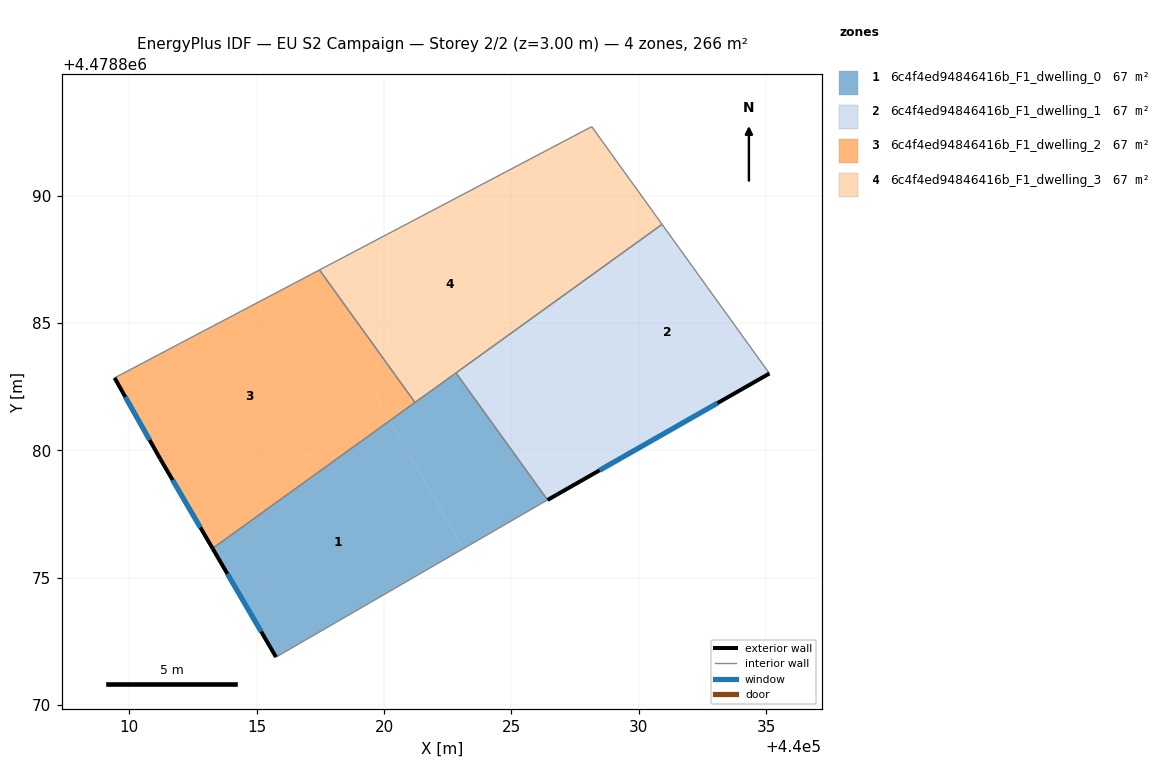
=== STOREY PLAN SPEC (per zone: floor XY polygon, exterior-wall plan segments, windows/doors) ===
zone 1: 6c4f4ed94846416b_F1_dwelling_0  (66.6 m²)
  floor: (440023.11, 4478876.14) (440020.22, 4478881.17) (440013.27, 4478876.15) (440015.76, 4478871.89)
  floor: (440026.14, 4478877.90) (440026.42, 4478878.06) (440022.85, 4478883.01) (440022.47, 4478882.79) (440020.22, 4478881.17) (440023.11, 4478876.14)
  exterior wall: (440015.76, 4478871.89) – (440013.27, 4478876.15)  [4.9 m]
    window: (440015.17, 4478872.89) – (440013.85, 4478875.15)  [4.2 m²]
  interior walls: 5
zone 2: 6c4f4ed94846416b_F1_dwelling_1  (66.6 m²)
  floor: (440035.13, 4478883.02) (440030.91, 4478888.88) (440027.37, 4478886.32) (440030.72, 4478880.51)
  floor: (440030.72, 4478880.51) (440027.68, 4478885.79) (440022.85, 4478883.01) (440026.42, 4478878.06)
  floor: (440027.68, 4478885.79) (440027.37, 4478886.32) (440022.82, 4478883.04) (440022.85, 4478883.01)
  exterior wall: (440035.13, 4478883.02) – (440026.42, 4478878.06)  [10.0 m]
    window: (440033.09, 4478881.86) – (440028.46, 4478879.22)  [8.5 m²]
  interior walls: 3
zone 3: 6c4f4ed94846416b_F1_dwelling_2  (66.6 m²)
  floor: (440020.00, 4478881.56) (440016.97, 4478886.83) (440009.42, 4478882.85) (440011.22, 4478879.66) (440012.59, 4478877.30)
  floor: (440020.22, 4478881.17) (440020.00, 4478881.56) (440012.59, 4478877.30) (440013.27, 4478876.15)
  floor: (440021.12, 4478882.01) (440017.46, 4478887.09) (440016.97, 4478886.83) (440020.08, 4478881.42)
  floor: (440021.21, 4478881.88) (440021.12, 4478882.01) (440020.08, 4478881.42) (440020.22, 4478881.17)
  exterior wall: (440013.27, 4478876.15) – (440011.22, 4478879.66)  [4.1 m]
    window: (440012.79, 4478876.97) – (440011.69, 4478878.84)  [3.4 m²]
  exterior wall: (440011.22, 4478879.66) – (440009.42, 4478882.85)  [3.7 m]
    window: (440010.79, 4478880.41) – (440009.84, 4478882.10)  [3.1 m²]
  interior walls: 3
zone 4: 6c4f4ed94846416b_F1_dwelling_3  (66.6 m²)
  floor: (440027.37, 4478886.32) (440024.74, 4478890.91) (440017.46, 4478887.09) (440021.12, 4478882.01) (440022.47, 4478882.79)
  floor: (440030.91, 4478888.88) (440028.15, 4478892.71) (440024.74, 4478890.91) (440027.37, 4478886.32)
  floor: (440022.47, 4478882.79) (440021.12, 4478882.01) (440021.21, 4478881.88)
  interior walls: 5

=== DERIVED (storey summary) ===
Building: EU S2 Campaign
Storey: 2 of 2  (floor level z = 3.00 m)
Storey gross floor area: 266.5 m²
Zones on this storey: 4
  - 6c4f4ed94846416b_F1_dwelling_0: floor 66.6 m²; exterior wall 4.9 m (14.8 m²); 1 window(s) 4.2 m²; WWR 28.3%
  - 6c4f4ed94846416b_F1_dwelling_1: floor 66.6 m²; exterior wall 10.0 m (30.1 m²); 1 window(s) 8.5 m²; WWR 28.3%
  - 6c4f4ed94846416b_F1_dwelling_2: floor 66.6 m²; exterior wall 7.7 m (23.2 m²); 2 window(s) 6.6 m²; WWR 28.3%
  - 6c4f4ed94846416b_F1_dwelling_3: floor 66.6 m²
Zone adjacency (shared interzone walls):
  - 6c4f4ed94846416b_F1_dwelling_0 ↔ 6c4f4ed94846416b_F1_dwelling_1
  - 6c4f4ed94846416b_F1_dwelling_0 ↔ 6c4f4ed94846416b_F1_dwelling_2
  - 6c4f4ed94846416b_F1_dwelling_0 ↔ 6c4f4ed94846416b_F1_dwelling_3
  - 6c4f4ed94846416b_F1_dwelling_1 ↔ 6c4f4ed94846416b_F1_dwelling_3
  - 6c4f4ed94846416b_F1_dwelling_2 ↔ 6c4f4ed94846416b_F1_dwelling_3